Dataset: dataset-custom (GitHub, amolvyas-6/DL-EL). Classes: normal road, potholes.

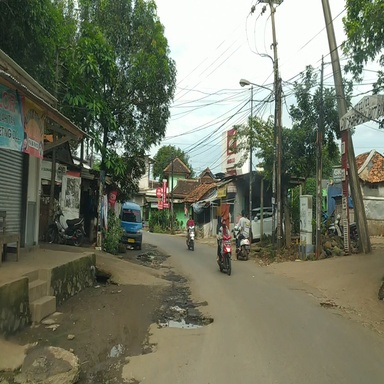
Label: potholes

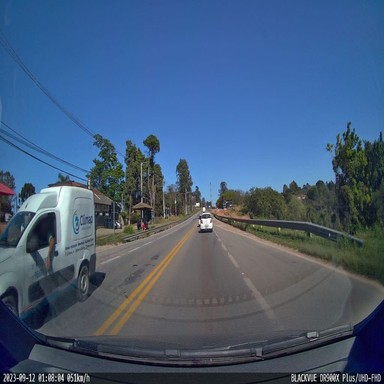
Label: normal road

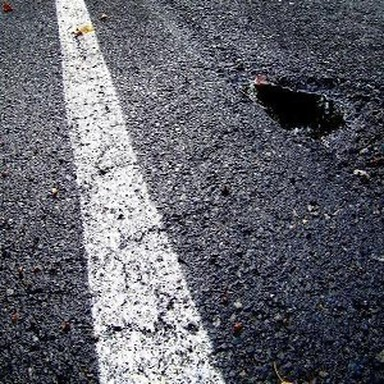
Label: potholes

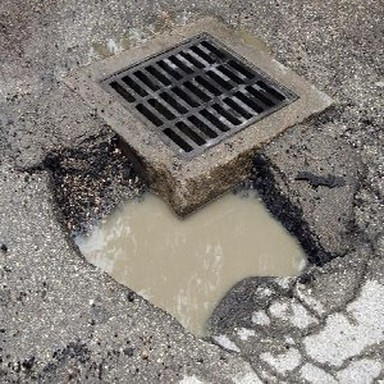
Label: potholes

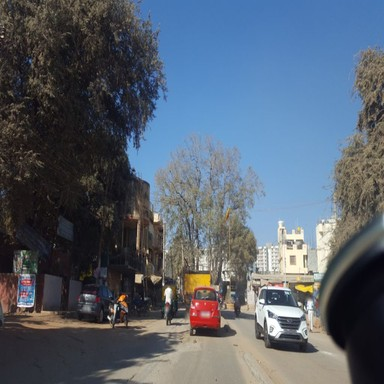
Label: normal road

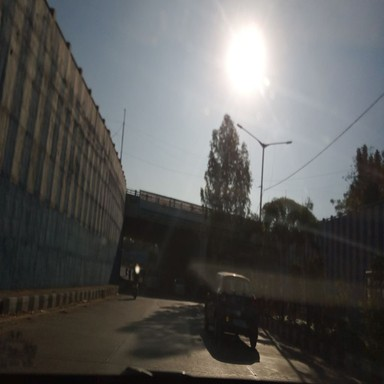
Label: normal road
